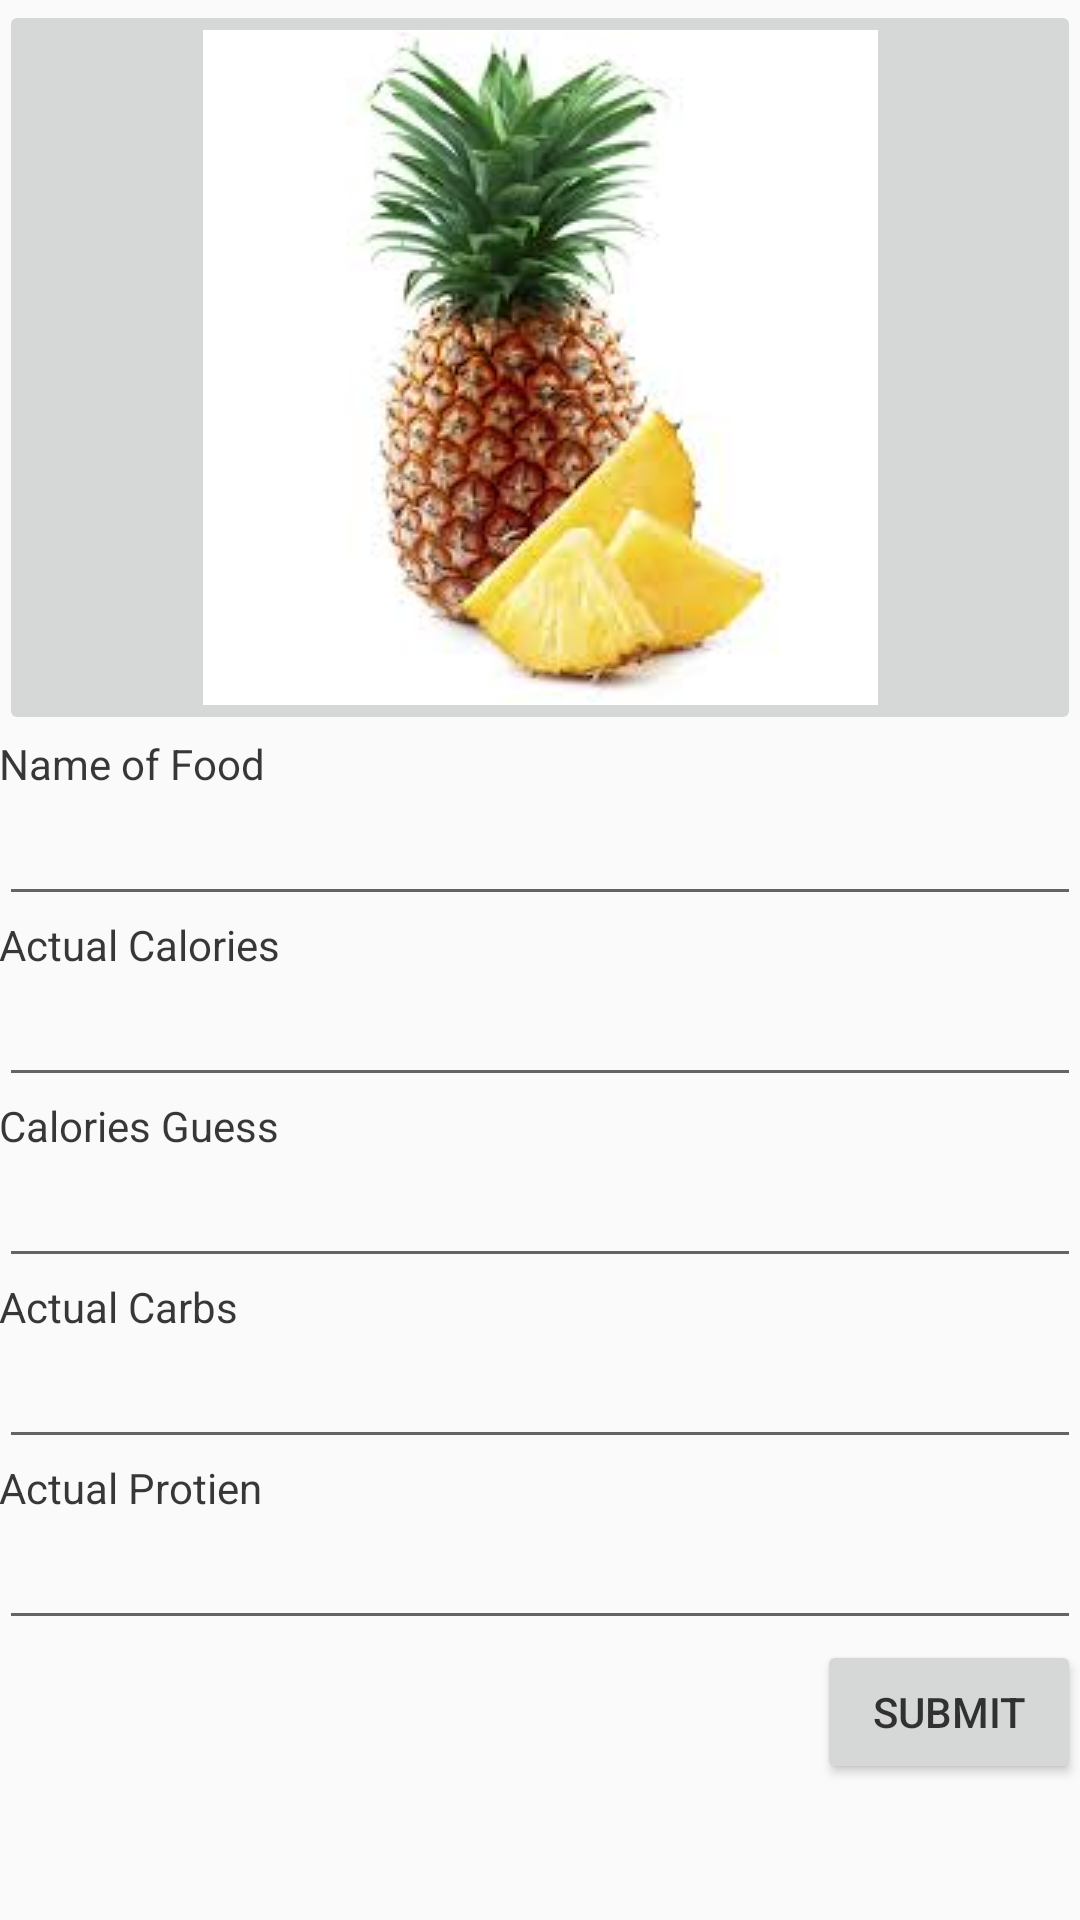

Produce the Android XML layout that renders to this screen, including the resource entries it uses.
<!-- AndroidManifest.xml: application theme AppTheme -->
<!-- res/layout/activity_food_entry.xml -->
<ScrollView xmlns:android="http://schemas.android.com/apk/res/android"
    xmlns:tools="http://schemas.android.com/tools"
    android:layout_width="match_parent"
    android:layout_height="match_parent"
    android:id="@+id/scrollView">

    <RelativeLayout xmlns:android="http://schemas.android.com/apk/res/android"
        xmlns:tools="http://schemas.android.com/tools"
        android:layout_width="match_parent"
        android:layout_height="match_parent"
        android:paddingLeft="@dimen/activity_horizontal_margin"
        android:paddingRight="@dimen/activity_horizontal_margin"
        android:paddingTop="@dimen/activity_vertical_margin"
        android:paddingBottom="@dimen/activity_vertical_margin"
        tools:context="arizona.edu.foodflipper.FoodEntryActivity">

        <ImageButton
            android:layout_width="wrap_content"
            android:layout_height="wrap_content"
            android:id="@+id/imageButton"
            android:layout_alignParentRight="true"
            android:layout_alignParentEnd="true"
            android:layout_alignParentTop="true"
            android:layout_alignParentLeft="true"
            android:layout_alignParentStart="true"
            android:src="@drawable/pineapple"
            android:contentDescription="Thumbnail of food picture" />

        <TextView
            android:layout_width="wrap_content"
            android:layout_height="wrap_content"
            android:text="Name of Food"
            android:layout_alignParentRight="true"
            android:layout_alignParentLeft="true"
            android:id="@+id/nameLabel"
            android:layout_below="@+id/imageButton" />

        <EditText
            android:layout_width="wrap_content"
            android:layout_height="wrap_content"
            android:id="@+id/nameBox"
            android:layout_alignParentRight="true"
            android:layout_alignParentLeft="true"
            android:layout_below="@+id/nameLabel"
            android:imeOptions="actionNext" />


        <TextView
            android:layout_width="wrap_content"
            android:layout_height="wrap_content"
            android:text="Actual Calories"
            android:layout_alignParentRight="true"
            android:layout_alignParentLeft="true"
            android:id="@+id/calorieLabel"
            android:layout_below="@+id/nameBox" />

        <EditText
            android:layout_width="wrap_content"
            android:layout_height="wrap_content"
            android:id="@+id/calorieBox"
            android:layout_alignParentRight="true"
            android:layout_alignParentLeft="true"
            android:layout_below="@+id/calorieLabel"
            android:imeOptions="actionNext"
            android:inputType="number" />

        <TextView
            android:layout_width="wrap_content"
            android:layout_height="wrap_content"
            android:text="Calories Guess"
            android:layout_alignParentRight="true"
            android:layout_alignParentLeft="true"
            android:id="@+id/guessLabel"
            android:layout_below="@+id/calorieBox" />

        <EditText
            android:layout_width="wrap_content"
            android:layout_height="wrap_content"
            android:id="@+id/guessBox"
            android:layout_alignParentRight="true"
            android:layout_alignParentLeft="true"
            android:layout_below="@+id/guessLabel"
            android:imeOptions="actionNext"
            android:inputType="number" />

        <TextView
            android:layout_width="wrap_content"
            android:layout_height="wrap_content"
            android:text="Actual Carbs"
            android:layout_alignParentRight="true"
            android:layout_alignParentLeft="true"
            android:id="@+id/carbLabel"
            android:layout_below="@+id/guessBox" />

        <EditText
            android:layout_width="wrap_content"
            android:layout_height="wrap_content"
            android:id="@+id/carbBox"
            android:layout_alignParentRight="true"
            android:layout_alignParentLeft="true"
            android:layout_below="@+id/carbLabel"
            android:imeOptions="actionNext"
            android:inputType="number" />


        <TextView
            android:layout_width="wrap_content"
            android:layout_height="wrap_content"
            android:text="Actual Protien"
            android:layout_alignParentRight="true"
            android:layout_alignParentLeft="true"
            android:id="@+id/protLabel"
            android:layout_below="@+id/carbBox" />

        <EditText
            android:layout_width="wrap_content"
            android:layout_height="wrap_content"
            android:id="@+id/protBox"
            android:layout_alignParentRight="true"
            android:layout_alignParentLeft="true"
            android:layout_below="@+id/protLabel"
            android:imeOptions="actionGo"
            android:inputType="number" />

        <Button
            android:layout_width="wrap_content"
            android:layout_height="wrap_content"
            android:text="Submit"
            android:id="@+id/submitButton"
            android:layout_below="@+id/protBox"
            android:layout_alignRight="@+id/protBox"
            android:layout_alignEnd="@+id/protBox" />


    </RelativeLayout>

</ScrollView>
<!-- resources referenced by this layout -->
<resources>
  <!-- drawable pineapple: jpg bitmap (drawable, 6975 bytes) -->
  <style name="AppTheme" parent="Theme.AppCompat.Light.DarkActionBar">
          <item name="android:textColor">#D9141414</item>
      </style>
</resources>
